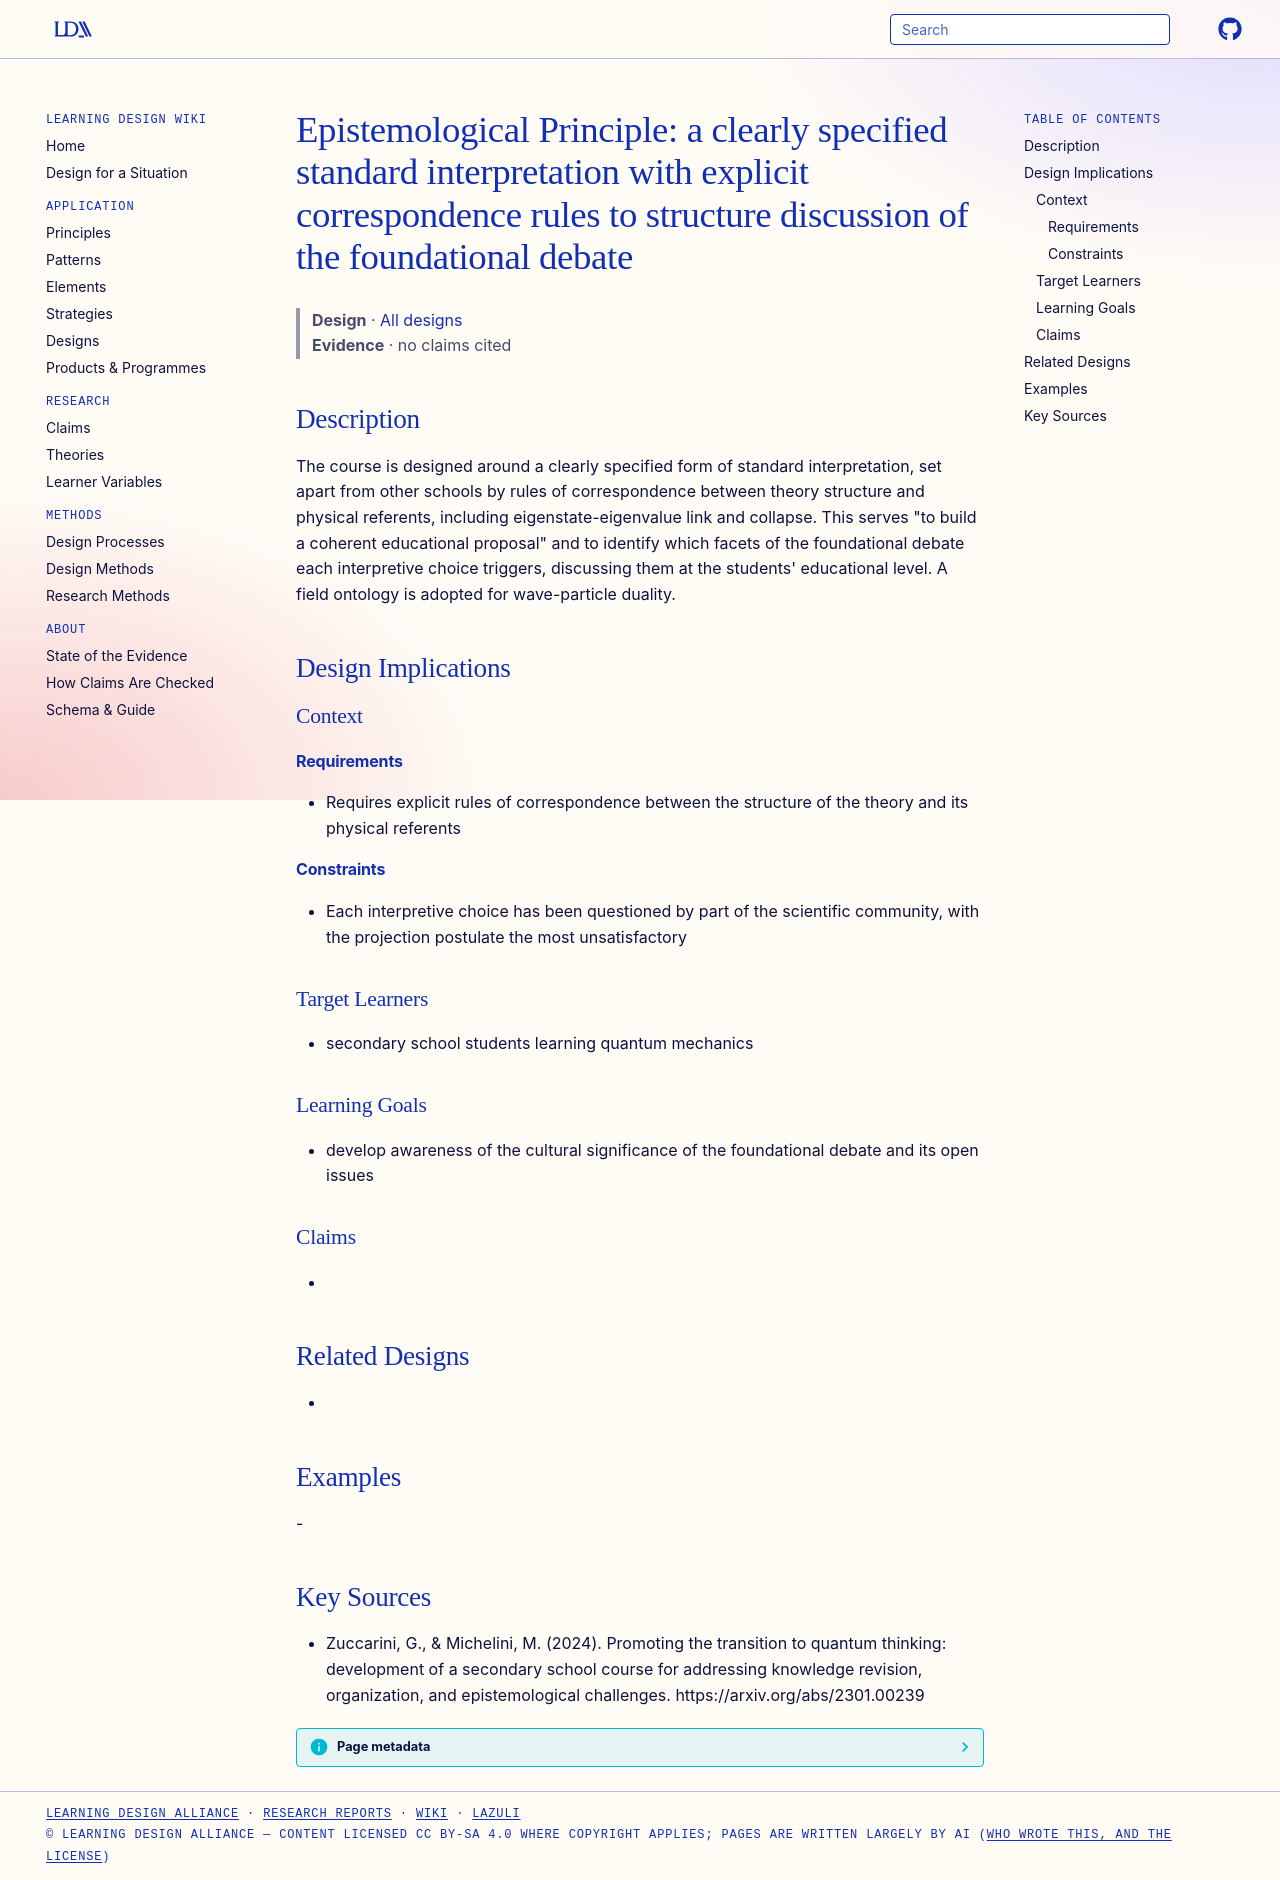

repository: Learning-Design-Alliance/learning-wiki · page: designs/quantum-interpretation-clarity-principle/index.html · generator: mkdocs

---
type: design
id: quantum-interpretation-clarity-principle
title: "Epistemological Principle: a clearly specified standard interpretation with explicit correspondence rules to structure discussion of the foundational debate"
description: The course is designed around a clearly specified form of standard interpretation, set apart from other schools by rules of correspondence between theory structure and physical referents, including eigenstate-eigenval...
status: review
generated:
  by: "process:settle-candidates"
  at: 2026-11-19
sources:
  - id: zuccarini-2024
    resource: "https://arxiv.org/abs/2301.00239"
    title: "Zuccarini, G., & Michelini, M. (2024). Promoting the transition to quantum thinking: development of a secondary school course for addressing knowledge revision, organization, and epistemological challenges. https://arxiv.org/abs/2301.00239"
    author: "Zuccarini, G., & Michelini, M"
---

# Epistemological Principle: a clearly specified standard interpretation with explicit correspondence rules to structure discussion of the foundational debate

> **Design** · [All designs](index.md)
> **Evidence** · no claims cited

## Description
The course is designed around a clearly specified form of standard interpretation, set apart from other schools by rules of correspondence between theory structure and physical referents, including eigenstate-eigenvalue link and collapse. This serves "to build a coherent educational proposal" and to identify which facets of the foundational debate each interpretive choice triggers, discussing them at the students' educational level. A field ontology is adopted for wave-particle duality.

## Design Implications

### Context
#### Requirements
- Requires explicit rules of correspondence between the structure of the theory and its physical referents
#### Constraints
- Each interpretive choice has been questioned by part of the scientific community, with the projection postulate the most unsatisfactory

### Target Learners
- secondary school students learning quantum mechanics

### Learning Goals
- develop awareness of the cultural significance of the foundational debate and its open issues

### Claims
- 

## Related Designs
- 

## Examples
-

## Key Sources
- Zuccarini, G., & Michelini, M. (2024). Promoting the transition to quantum thinking: development of a secondary school course for addressing knowledge revision, organization, and epistemological challenges. https://arxiv.org/abs/2301.00239
